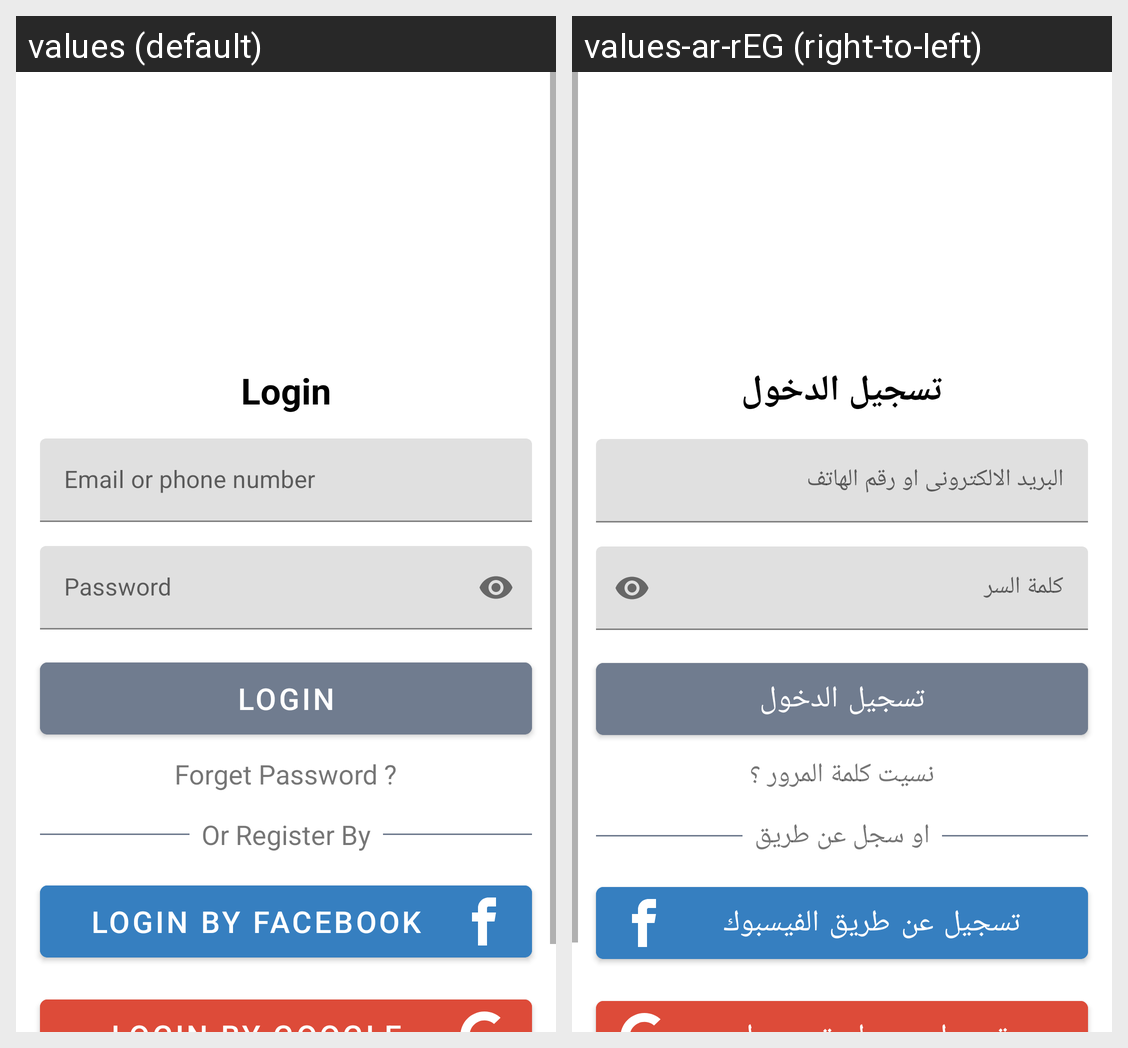

Here is an Android app screen in its default locale and in the app's own translations. Write out the translated-string differences for the strings that appear on this screen.
Android screen res/layout/activity_login.xml rendered under 2 locales, left to right: values (default), values-ar-rEG (right-to-left). Device: Nexus 5 (rendered at 1080×1920; each locale shown at half size, 540×960, under a caption strip naming it); theme Theme.FurnitureTask.
Strings drawn on this screen, with the default value and each locale's value (text and hints the layout hard-codes, and strings that could not be matched under every locale, appear in the picture but are not listed):

login_text
  values: Login
  values-ar-rEG: تسجيل الدخول

email_hint
  values: Email or phone number
  values-ar-rEG: البريد الالكترونى او رقم الهاتف

password_hint
  values: Password
  values-ar-rEG: كلمة السر

forget_password
  values: Forget Password ?
  values-ar-rEG: نسيت كلمة المرور ؟

register_by
  values: Or Register By
  values-ar-rEG: او سجل عن طريق

facebook_register
  values: Login By Facebook
  values-ar-rEG: تسجيل عن طريق الفيسبوك
